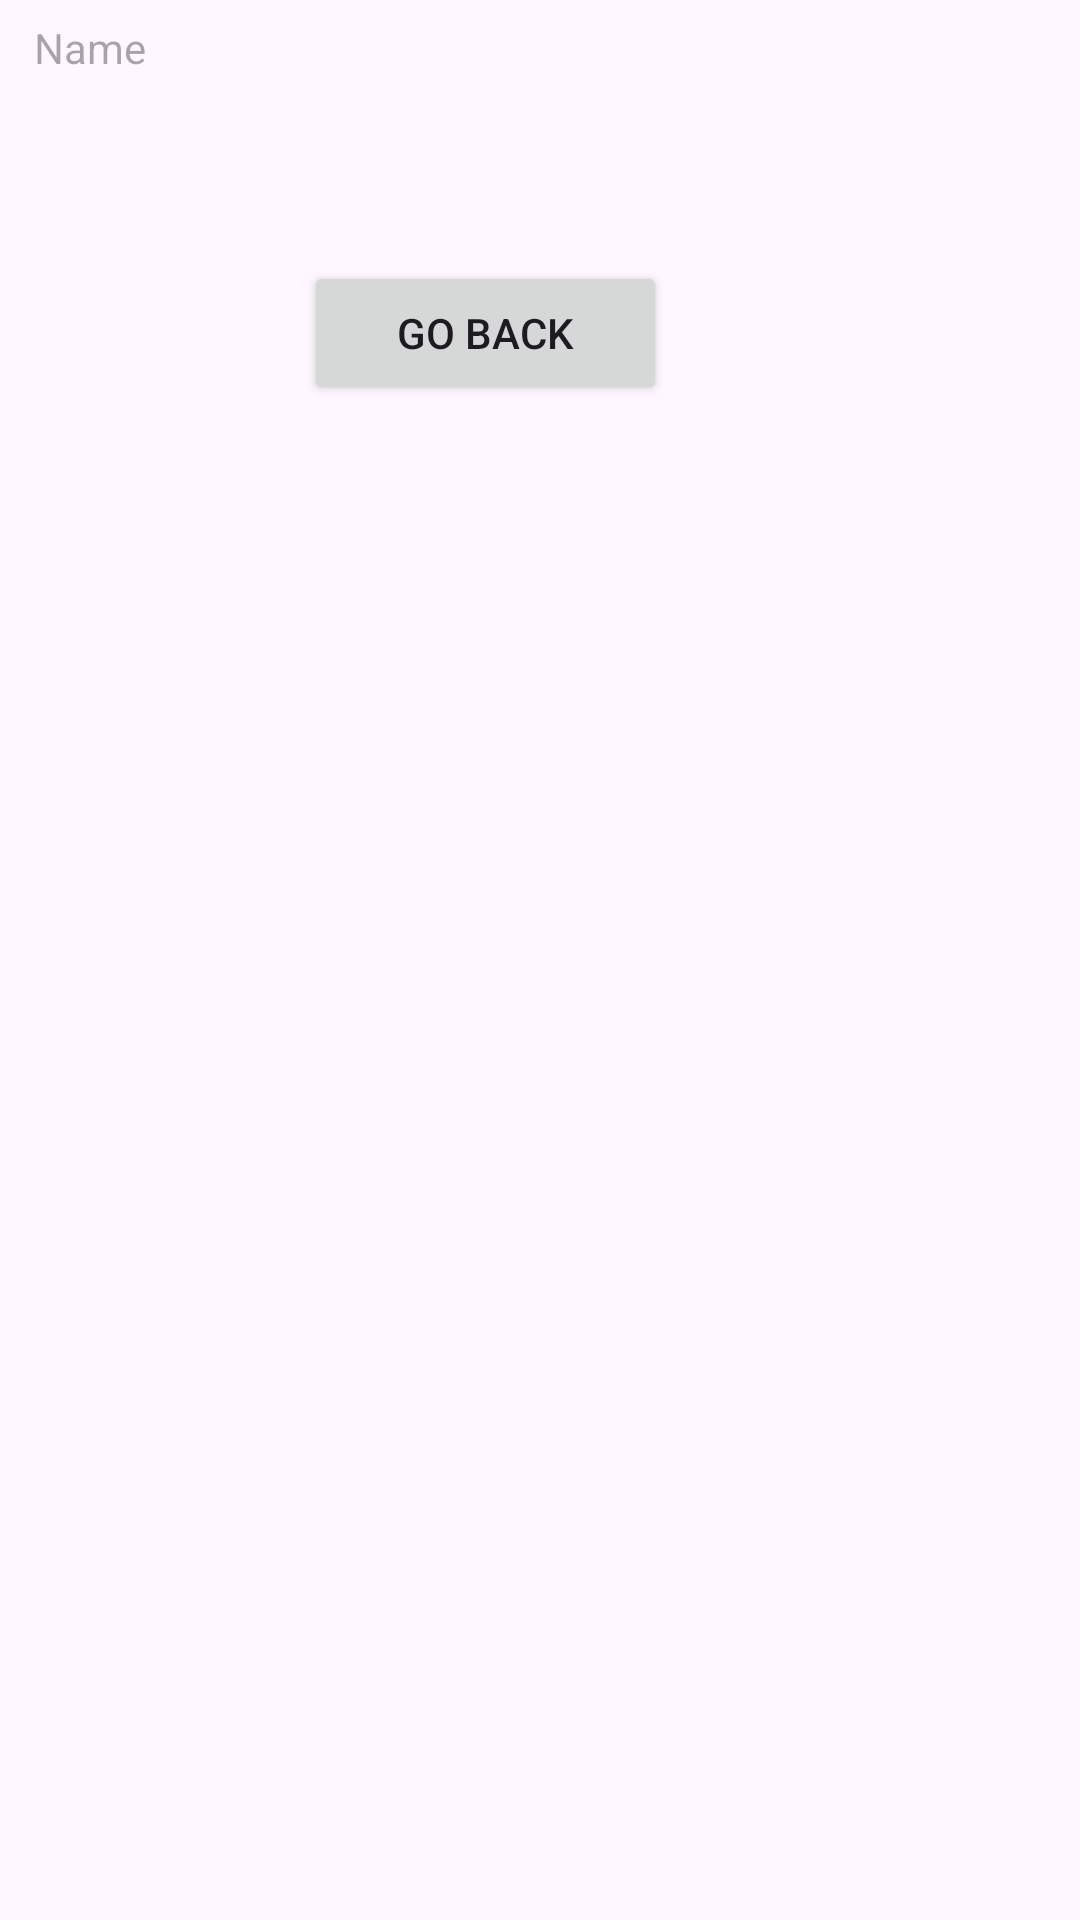

Write the Android layout XML for this screen, with the resource values it uses.
<!-- AndroidManifest.xml: application theme Theme.MobileProgrammingXml -->
<!-- res/layout/activity_second.xml -->
<?xml version="1.0" encoding="utf-8"?>
<androidx.constraintlayout.widget.ConstraintLayout xmlns:android="http://schemas.android.com/apk/res/android"
    xmlns:tools="http://schemas.android.com/tools"
    android:layout_width="match_parent"
    android:layout_height="match_parent"
    android:id="@+id/second"
    xmlns:app="http://schemas.android.com/apk/res-auto">

    <Button
        android:id="@+id/button"
        android:layout_width="121dp"
        android:layout_height="48dp"
        android:text="@string/go_back"
        android:onClick="goBack"
        app:layout_constraintBottom_toBottomOf="parent"
        app:layout_constraintEnd_toEndOf="parent"
        app:layout_constraintHorizontal_bias="0.424"
        app:layout_constraintStart_toStartOf="parent"
        app:layout_constraintTop_toTopOf="parent"
        app:layout_constraintVertical_bias="0.147" />

    <TextView
        android:layout_width="324dp"
        android:layout_height="48dp"
        android:hint="@string/name"
        app:layout_constraintBottom_toTopOf="@+id/button"
        app:layout_constraintEnd_toEndOf="parent"
        app:layout_constraintHorizontal_bias="0.315"
        app:layout_constraintStart_toStartOf="parent"
        app:layout_constraintTop_toTopOf="parent"
        app:layout_constraintVertical_bias="0.161" />
</androidx.constraintlayout.widget.ConstraintLayout>
<!-- resources referenced by this layout -->
<resources>
  <string name="go_back">Go Back</string>
  <string name="name">Name</string>
  <style name="Theme.MobileProgrammingXml" parent="Base.Theme.MobileProgrammingXml" />
  <style name="Base.Theme.MobileProgrammingXml" parent="Theme.Material3.DayNight.NoActionBar">
          
          
      </style>
</resources>
